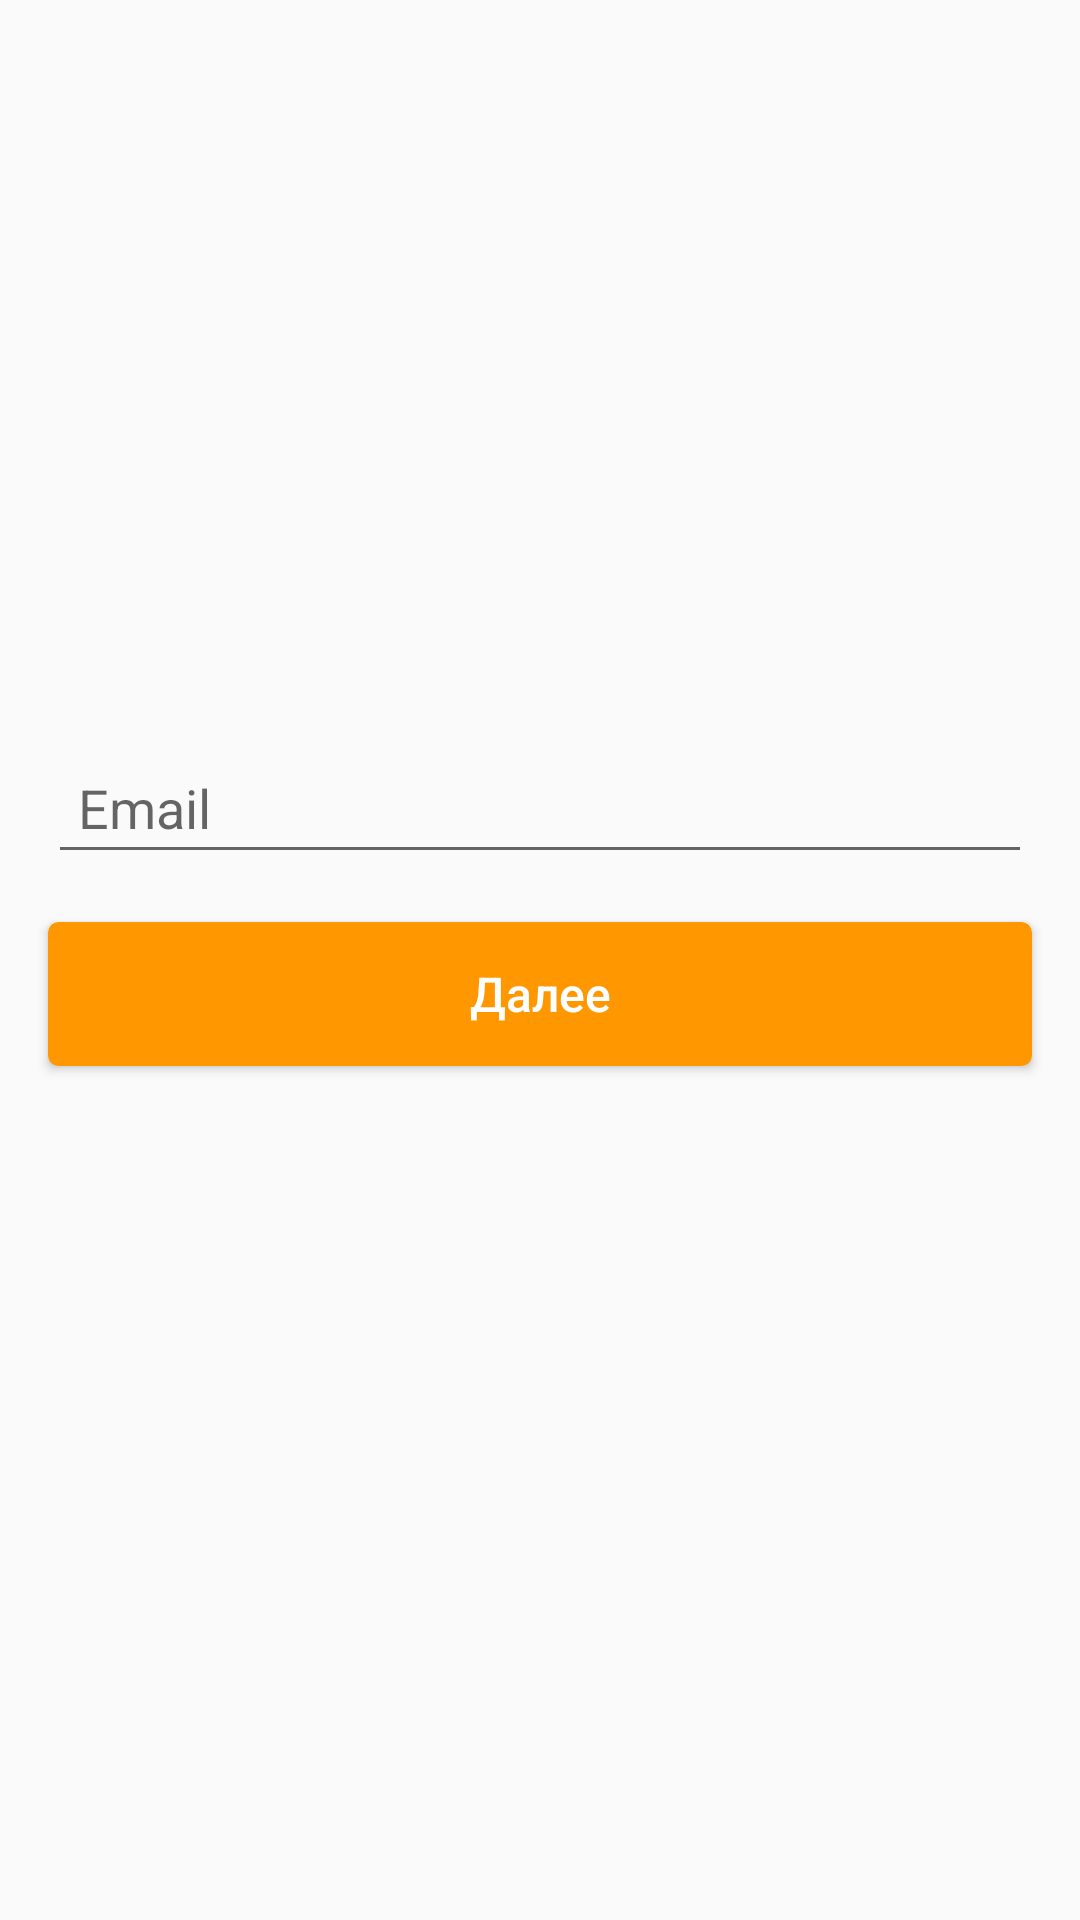

Reconstruct the res/layout file that produces this screen, plus the resources it refers to.
<!-- AndroidManifest.xml: application theme AppTheme -->
<!-- res/layout/fragment_register_email.xml -->
<?xml version="1.0" encoding="utf-8"?>

<android.support.constraint.ConstraintLayout xmlns:android="http://schemas.android.com/apk/res/android"
    xmlns:app="http://schemas.android.com/apk/res-auto"
    android:layout_width="match_parent"
    android:layout_height="match_parent">

    <ImageView
        android:id="@+id/logo_image"
        android:layout_width="match_parent"
        android:layout_height="187dp"
        app:layout_constraintLeft_toLeftOf="parent"
        app:layout_constraintRight_toRightOf="parent"
        app:layout_constraintTop_toTopOf="parent"
        app:srcCompat="@color/colorPrimary" />

    <EditText
        android:id="@+id/email_input"
        style="@style/login_input"
        android:layout_marginTop="60dp"
        android:hint="Email"
        android:inputType="textEmailAddress"
        app:layout_constraintTop_toBottomOf="@id/logo_image" />

    <Button
        android:id="@+id/next_btn"
        style="@style/login_btn"
        android:layout_width="match_parent"
        android:layout_height="wrap_content"
        android:text="Далее"
        app:layout_constraintTop_toBottomOf="@id/email_input" />

</android.support.constraint.ConstraintLayout>
<!-- resources referenced by this layout -->
<resources>
  <color name="colorPrimary">#009688</color>
  <style name="login_btn" parent="login_input">
          <item name="android:textSize">16sp</item>
          <item name="android:background">@drawable/login_btn_bg</item>
          <item name="android:textColor">@color/white</item>
          <item name="android:textAllCaps">false</item>
      </style>
  <style name="login_input">
          <item name="android:layout_width">match_parent</item>
          <item name="android:layout_height">wrap_content</item>
          <item name="android:layout_marginStart">16dp</item>
          <item name="android:layout_marginEnd">16dp</item>
          <item name="android:layout_marginTop">16dp</item>
          <item name="android:padding">10dp</item>
      </style>
  <style name="AppTheme" parent="Theme.AppCompat.Light.DarkActionBar">
          
          <item name="colorPrimary">@color/colorPrimary</item>
          <item name="colorPrimaryDark">@color/colorPrimaryDark</item>
          <item name="colorAccent">@color/colorAccent</item>
      </style>
  <!-- drawable login_btn_bg (drawable) -->
  <?xml version="1.0" encoding="utf-8"?>
  
  <selector xmlns:android="http://schemas.android.com/apk/res/android">
      <item android:state_enabled="true">
          <shape>
              <stroke android:color="@color/colorAccent" android:width="1dp" />
              <corners android:radius="3dp" />
              <solid android:color="@color/colorAccent" />
          </shape>
      </item>
  </selector>
  <color name="white">#fff</color>
  <color name="colorPrimaryDark">#00796B</color>
  <color name="colorAccent">#FF9800</color>
</resources>
